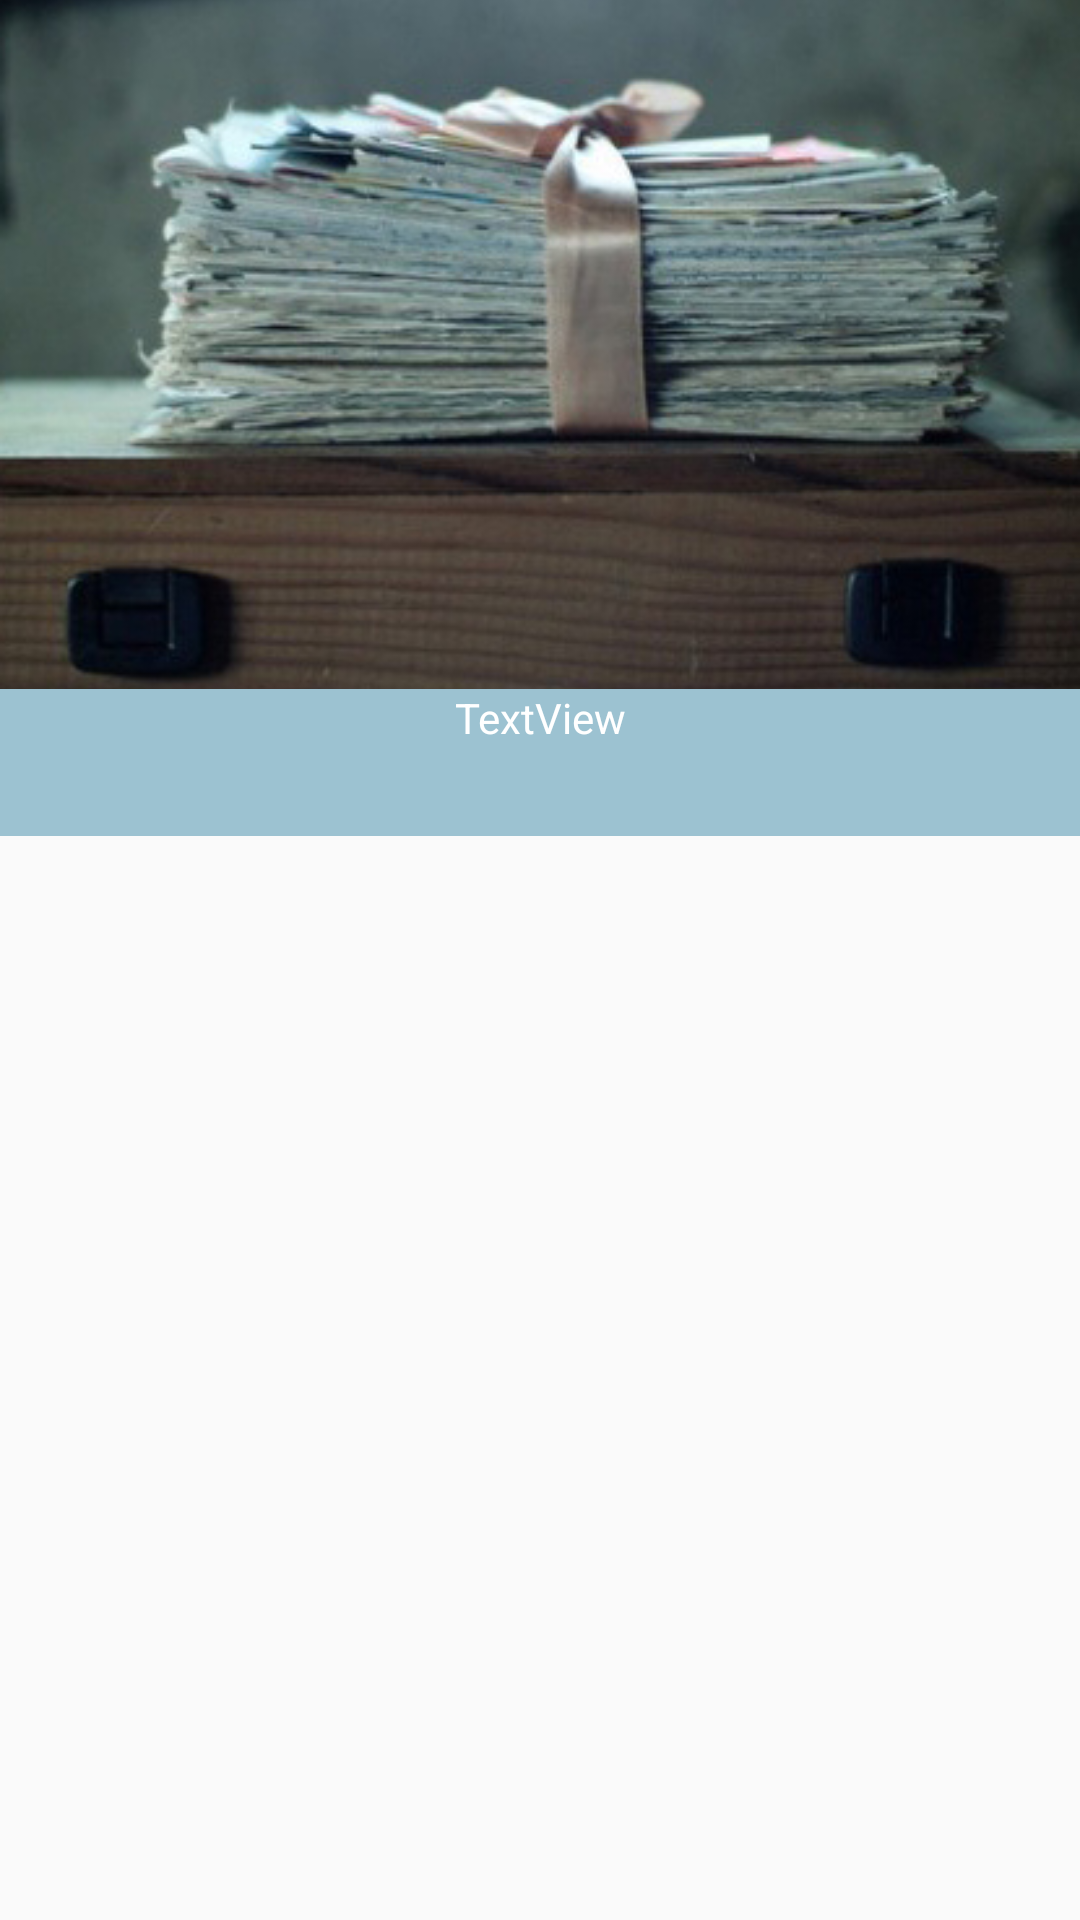

Layout XML and referenced resources for this Android screen:
<!-- AndroidManifest.xml: application theme AppTheme -->
<!-- res/layout/navigationview_header.xml -->
<?xml version="1.0" encoding="utf-8"?>
<LinearLayout xmlns:android="http://schemas.android.com/apk/res/android"
    xmlns:app="http://schemas.android.com/apk/res-auto"
    android:layout_width="match_parent"
    android:layout_height="match_parent"
    android:orientation="vertical">

    <ImageView
        android:id="@+id/imageView2"
        android:layout_width="match_parent"
        android:layout_height="wrap_content"
        android:layout_marginBottom="-30dp"
        android:layout_marginTop="-50dp"
        android:background="@color/colorPrimary"
        app:srcCompat="@drawable/drawerarkaplan" />

    <TextView
        android:id="@+id/textView3"
        android:layout_width="match_parent"
        android:layout_height="wrap_content"
        android:background="@color/colorPrimary"
        android:paddingBottom="30dp"
        android:gravity="center"
        android:text="TextView"
        android:textColor="#fff" />
</LinearLayout>
<!-- resources referenced by this layout -->
<resources>
  <color name="colorPrimary">#9cc2d1</color>
  <!-- drawable drawerarkaplan: jpg bitmap (drawable, 101293 bytes) -->
  <style name="AppTheme" parent="Theme.AppCompat.Light.DarkActionBar">
          
          <item name="colorPrimary">@color/colorPrimary</item>
          <item name="colorPrimaryDark">@color/colorPrimaryDark</item>
          <item name="colorAccent">@color/colorAccent</item>
      </style>
  <color name="colorPrimaryDark">#9cc2d1</color>
  <color name="colorAccent">#9cc2d1</color>
</resources>
